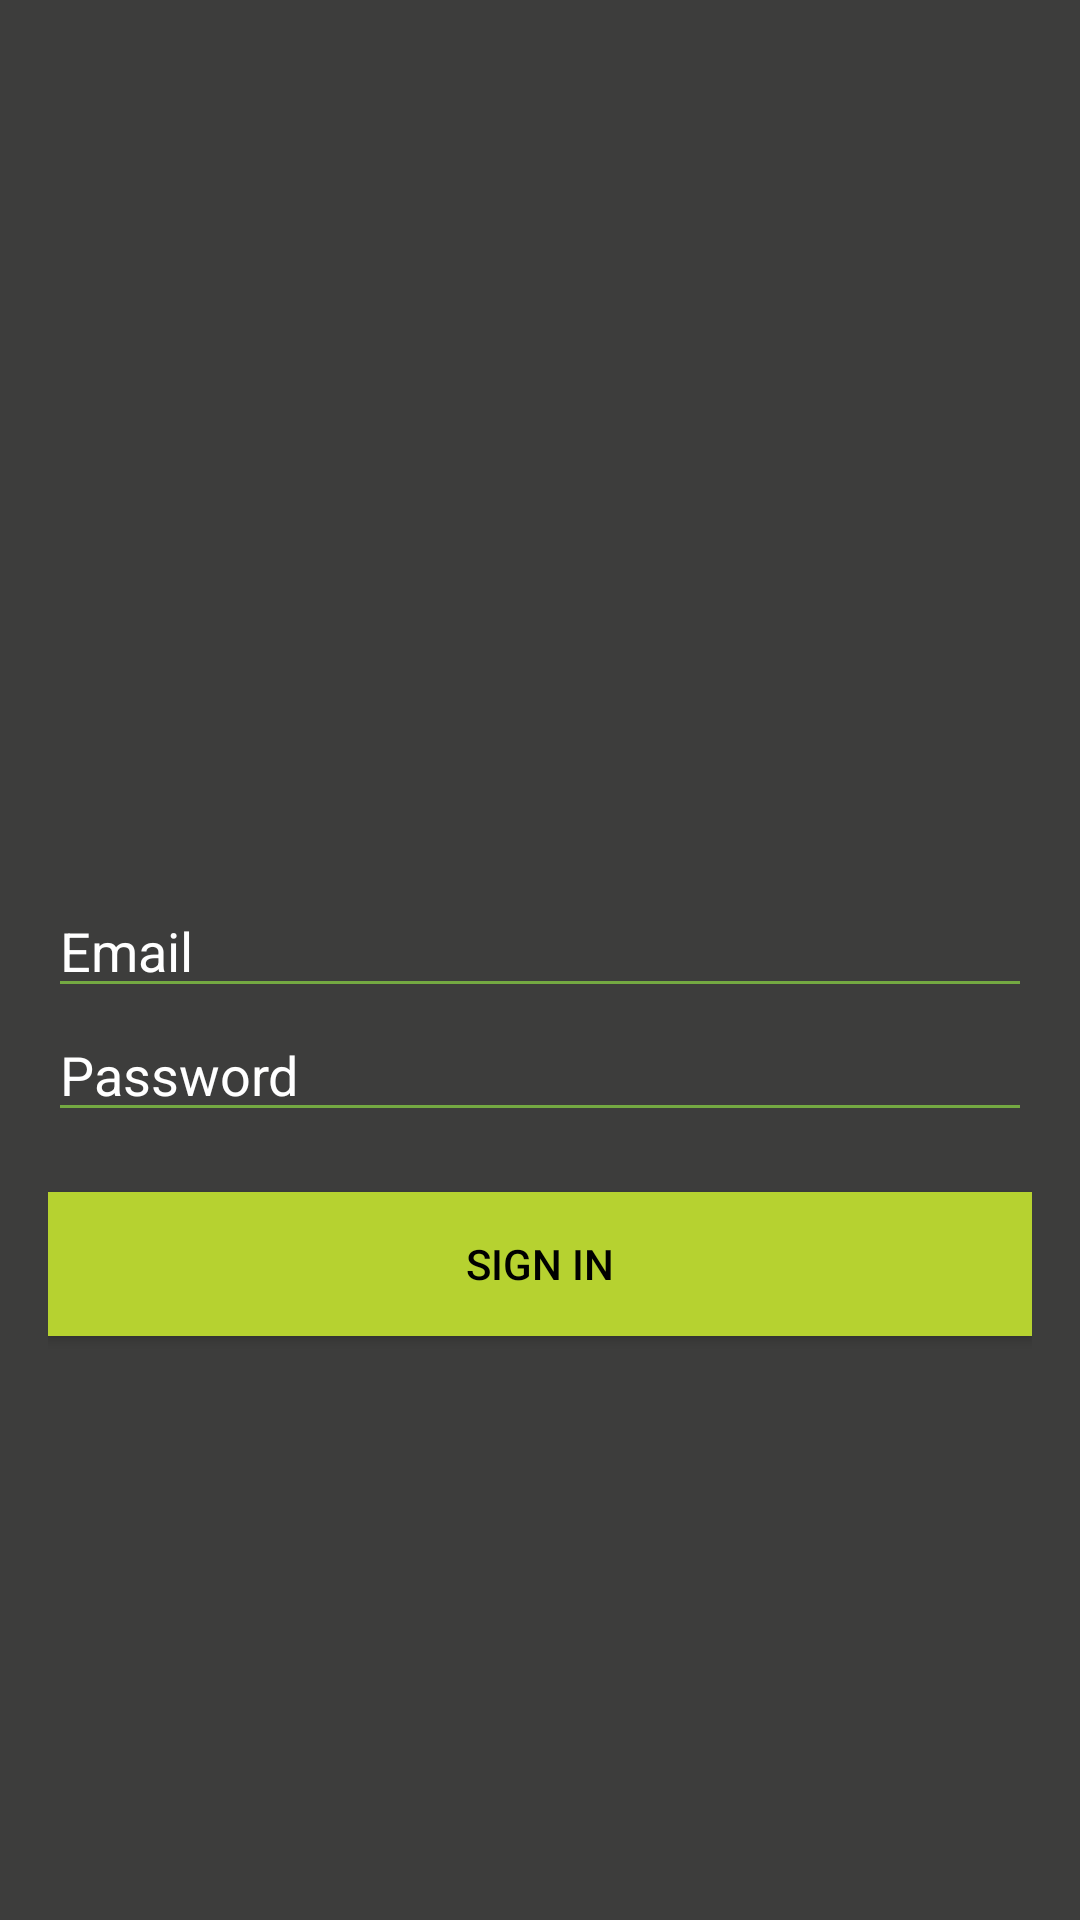

Produce the Android XML layout that renders to this screen, including the resource entries it uses.
<!-- AndroidManifest.xml: application theme Theme.AppCompat.DayNight.NoActionBar -->
<!-- res/layout/activity_login_page.xml -->
<?xml version="1.0" encoding="utf-8"?>
<LinearLayout xmlns:android="http://schemas.android.com/apk/res/android"
    xmlns:tools="http://schemas.android.com/tools"
    android:layout_width="fill_parent"
    android:layout_height="fill_parent"
    android:background="@color/SecondaryColor"
    android:gravity="center"
    android:orientation="vertical"
    android:padding="16dp">

    <ImageView
        android:layout_width="wrap_content"
        android:layout_height="100dp"
        android:src="@drawable/logo_light"
        />





    <EditText
        android:id="@+id/email_input"
        android:layout_width="match_parent"
        android:layout_height="wrap_content"
        android:hint="Email"
        android:inputType="textEmailAddress"
        android:maxLines="1"
        android:singleLine="true"
        android:textColor="@android:color/white"
        android:textColorHint="@color/white"
        android:shadowColor="@color/white"
        android:backgroundTint="@color/PrimaryColor"/>




    <EditText
        android:id="@+id/password_input"
        android:layout_width="match_parent"
        android:layout_height="wrap_content"
        android:focusableInTouchMode="true"
        android:hint="Password"
        android:imeActionId="@+id/login"
        android:imeOptions="actionUnspecified"
        android:inputType="textPassword"
        android:maxLines="1"
        android:singleLine="true"
        tools:ignore="InvalidImeActionId"
        android:textColorHint="@color/white"
        android:shadowColor="@color/PrimaryLightColor"
        android:backgroundTint="@color/PrimaryColor" />



    <Button
        android:id="@+id/btnSigin"
        android:layout_width="fill_parent"
        android:layout_height="wrap_content"
        android:layout_marginTop="20dip"
        android:background="@color/PrimaryLightColor"
        android:text="Sign In"
        android:textColor="@android:color/black" />



</LinearLayout>
<!-- resources referenced by this layout -->
<resources>
  <color name="PrimaryColor">#74a942</color>
  <color name="PrimaryLightColor">#b6d230</color>
  <color name="SecondaryColor">#3d3d3c</color>
  <color name="white">#FFFFFFFF</color>
</resources>
